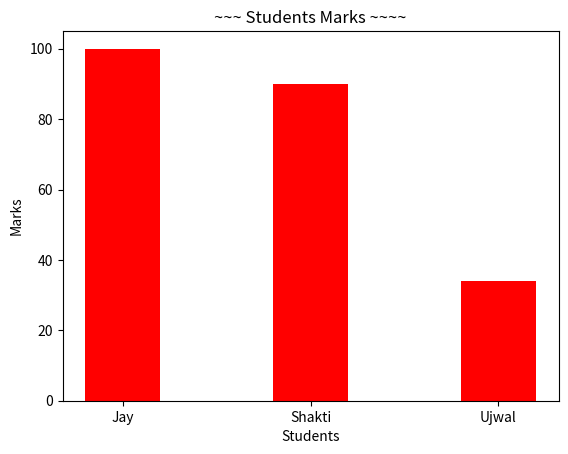

Python code for this plot:
import matplotlib.pyplot as plt
import numpy as np
students = ["Jay","Shakti","Ujwal"]
marks = [100,90, 34]
width = 0.4
plt.bar(students,marks,width, color='red')
plt.title('~~~ Students Marks ~~~~')
plt.xlabel("Students")
plt.ylabel("Marks")
plt.show()
